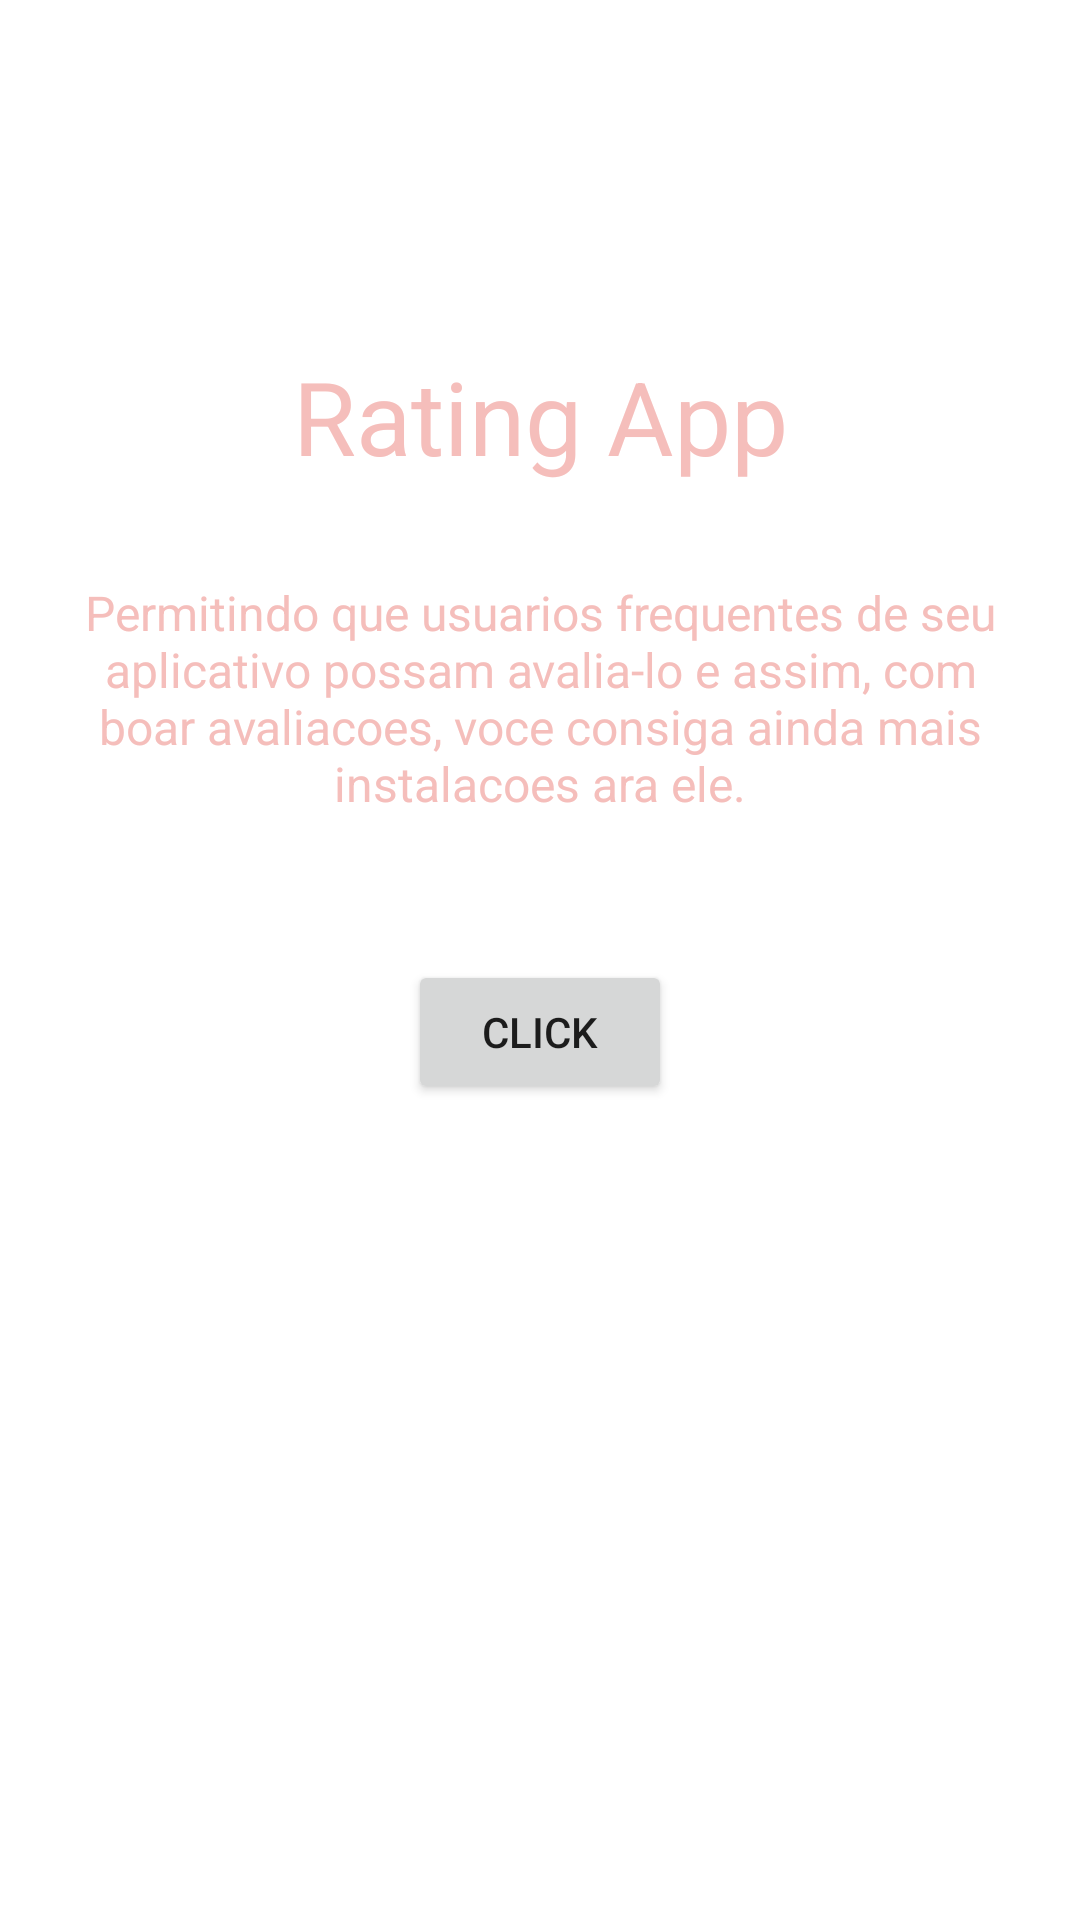

This screen was rendered from an Android layout file. Write that file and the resources it references.
<!-- AndroidManifest.xml: application theme AppTheme -->
<!-- res/layout/activity_main.xml -->
<?xml version="1.0" encoding="utf-8"?>
<RelativeLayout
    xmlns:android="http://schemas.android.com/apk/res/android"
    xmlns:tools="http://schemas.android.com/tools"
    android:layout_width="match_parent"
    android:layout_height="match_parent"
    android:padding="16dp"
    tools:context="com.dantv.rating.MainActivity">

    <TextView
        android:id="@+id/tv_title"
        android:layout_width="match_parent"
        android:layout_height="wrap_content"
        android:layout_marginTop="100dp"
        android:gravity="center"
        android:text="@string/main_title"
        android:textColor="@color/colorText"
        android:textSize="34sp"/>

    <TextView
        android:layout_width="match_parent"
        android:layout_height="wrap_content"
        android:layout_below="@id/tv_title"
        android:layout_marginTop="32dp"
        android:gravity="center"
        android:text="@string/main_inform"
        android:textColor="@color/colorText"
        android:textSize="16sp"
        android:id="@+id/textView" />

    <Button
        android:id="@+id/button"
        android:layout_width="wrap_content"
        android:layout_height="wrap_content"
        android:layout_below="@+id/textView"
        android:layout_centerHorizontal="true"
        android:layout_marginTop="48dp"
        android:onClick="clicar"
        android:text="Click" />

</RelativeLayout>
<!-- resources referenced by this layout -->
<resources>
  <color name="colorText">#f5bebb</color>
  <string name="main_inform">
          Permitindo que usuarios frequentes de seu aplicativo possam avalia-lo
          e assim, com boar avaliacoes, voce consiga ainda mais instalacoes ara ele.
      </string>
  <string name="main_title">Rating App</string>
  <style name="AppTheme" parent="Theme.AppCompat.Light.DarkActionBar">
          
          <item name="android:windowBackground">@drawable/background</item>
          <item name="colorPrimary">@color/colorPrimary</item>
          <item name="colorPrimaryDark">@color/colorPrimaryDark</item>
          <item name="colorAccent">@color/colorAccent</item>
          <item name="actionBarStyle">@style/ActionBarTitleStyle</item>
      </style>
  <color name="colorPrimary">#d0200a</color>
  <color name="colorPrimaryDark">#841308</color>
  <color name="colorAccent">#1973f1</color>
  <style name="ActionBarTitleStyle" parent="@style/Widget.AppCompat.ActionBar.Solid">
  
          <item name="titleTextStyle">@style/ActionBarTitleTextStyle</item>
      </style>
  <style name="ActionBarTitleTextStyle" parent="@style/TextAppearance.AppCompat.Widget.ActionBar.Title">
  
          <item name="android:textColor">@android:color/white</item>
      </style>
</resources>
